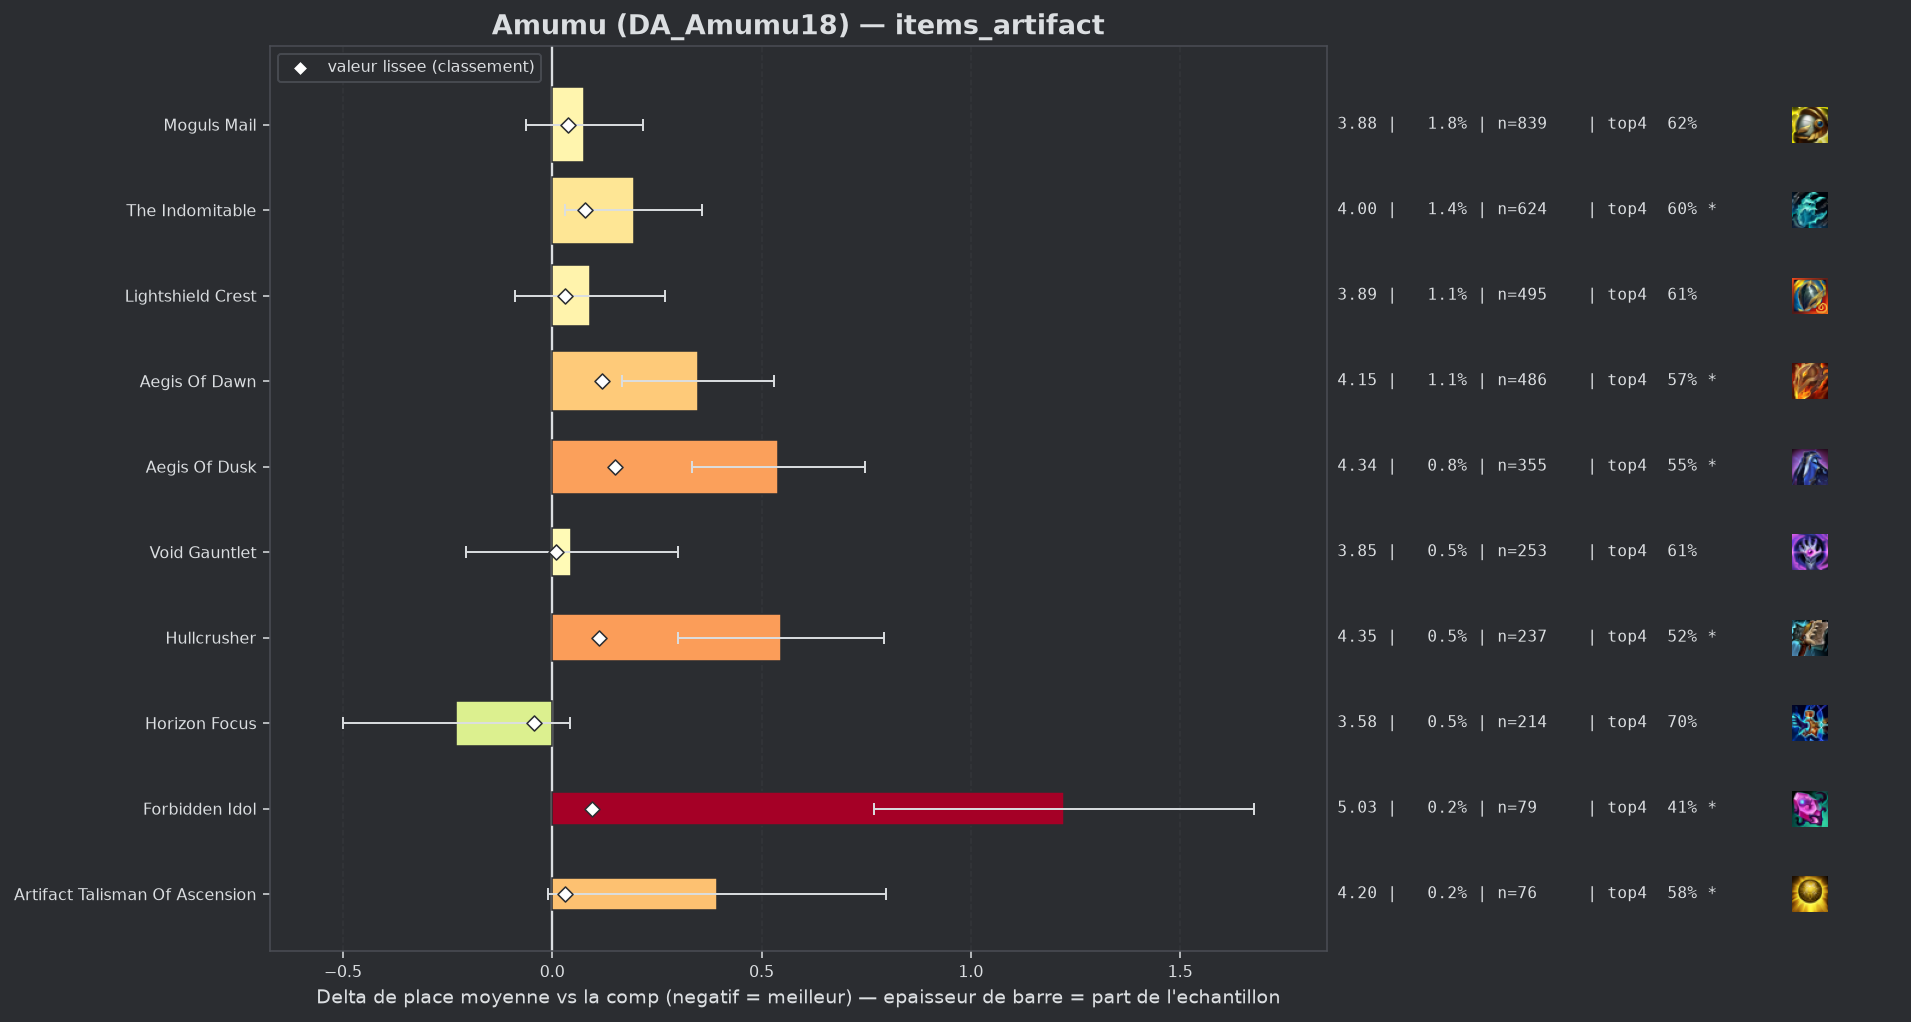

Data behind this chart, as committed beside it:
group, label, n, share, avg_place, shrunk_avg, score, d_avg, d_avg_pess, impact, d_top4, win, top2, top4, sd, z, p, significant
populaire, Horizon Focus, 214, 0.004642, 3.575, 3.76, -0.043, -0.229, 0.0, 0.0002, 0.0585, 0.1682, 0.3645, 0.6963, 2.024, -1.65, 0.09917, False
populaire, Void Gauntlet, 253, 0.005487, 3.85, 3.813, 0.01, 0.046, 0.0, -0.0001, -0.029, 0.1621, 0.3202, 0.6087, 2.051, 0.36, 0.7196, False
, Silvermere Dawn, 51, 0.001106, 4.157, 3.822, 0.019, 0.353, 0.0, -0.0, -0.0691, 0.098, 0.2549, 0.5686, 1.934, 1.3, 0.1921, False
populaire, Artifact Talisman Of Ascension, 76, 0.001648, 4.197, 3.833, 0.03, 0.394, 0.0, -0.0, -0.0588, 0.0789, 0.1974, 0.5789, 1.792, 1.91, 0.05553, True
populaire, Lightshield Crest, 495, 0.01074, 3.893, 3.835, 0.031, 0.09, 0.0, -0.0003, -0.0317, 0.1556, 0.3051, 0.6061, 2.03, 0.98, 0.3289, False
, Seekers Armguard, 52, 0.001128, 4.442, 3.837, 0.034, 0.639, 0.129, -0.0, -0.1569, 0.0769, 0.1731, 0.4808, 1.875, 2.46, 0.01407, True
populaire, Moguls Mail, 839, 0.0182, 3.881, 3.84, 0.037, 0.077, 0.0, -0.0007, -0.0155, 0.1502, 0.3004, 0.6222, 2.054, 1.08, 0.2791, False
populaire, The Indomitable, 624, 0.01353, 3.998, 3.882, 0.079, 0.195, 0.031, -0.0011, -0.0384, 0.1362, 0.2869, 0.5994, 2.077, 2.33, 0.01976, True
populaire, Forbidden Idol, 79, 0.001713, 5.025, 3.9, 0.096, 1.222, 0.768, -0.0002, -0.2327, 0.0506, 0.1392, 0.4051, 2.056, 5.28, 0.0, True
populaire, Hullcrusher, 237, 0.00514, 4.35, 3.915, 0.112, 0.547, 0.301, -0.0006, -0.1187, 0.0717, 0.1983, 0.519, 1.922, 4.37, 1e-05, True
populaire, Aegis Of Dawn, 486, 0.01054, 4.152, 3.924, 0.12, 0.349, 0.167, -0.0013, -0.0719, 0.1049, 0.2449, 0.5658, 2.031, 3.77, 0.00017, True
populaire, Aegis Of Dusk, 355, 0.0077, 4.344, 3.954, 0.15, 0.54, 0.334, -0.0012, -0.0828, 0.0648, 0.2056, 0.5549, 1.976, 5.13, 0.0, True
